Run: headless pygame with SDL's dummy video driver; simulated clock (each Clock.tick advances the game by its frame time, no real sleeping); random seed 0; keys injected as events and as key.get_pressed() state; no mouse input.
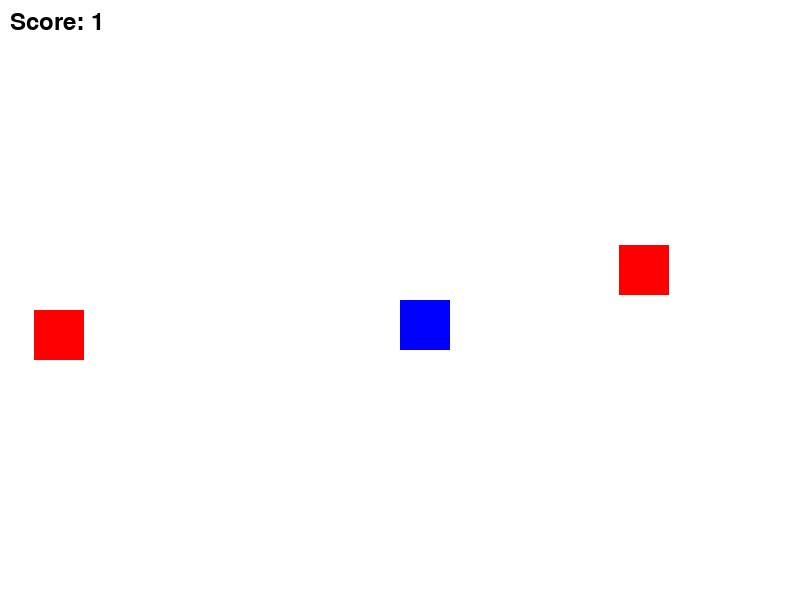
Frame 1 of 4 · flips 1–60 · no input
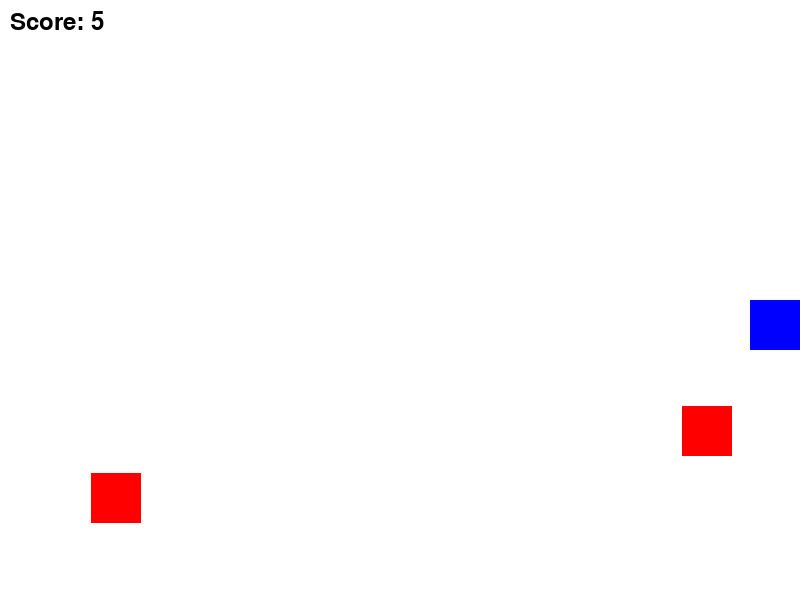
Frame 2 of 4 · flips 61–180 · tapped SPACE, RETURN · held RIGHT (→), D
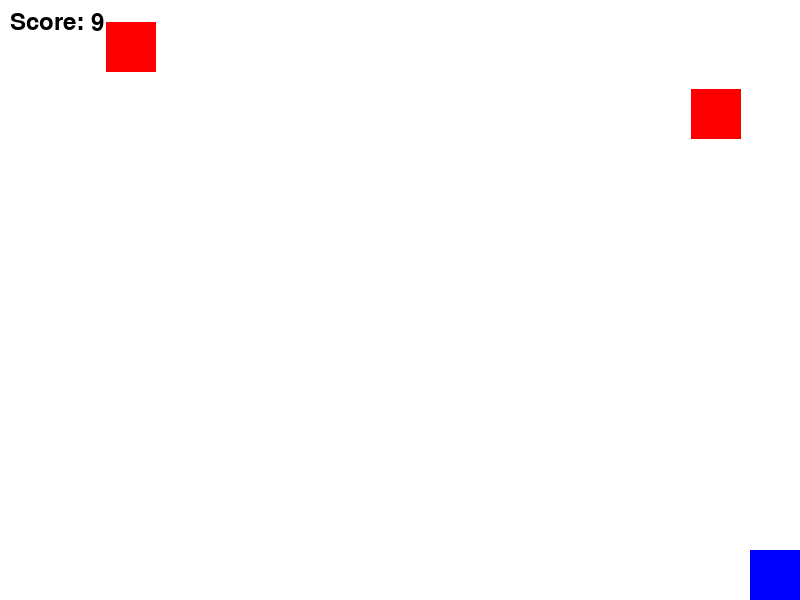
Frame 3 of 4 · flips 181–300 · held DOWN (↓), S
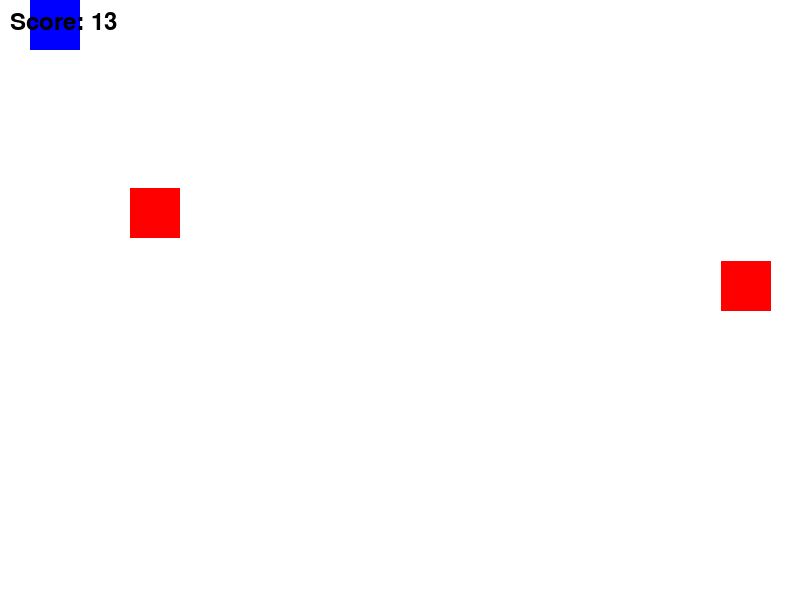
Frame 4 of 4 · flips 301–420 · held LEFT (←), A, UP (↑), W

The pygame program that drew these frames:

import pygame
import random
import sys

pygame.init()

# WINDOW
WIDTH, HEIGHT = 800, 600
screen = pygame.display.set_mode((WIDTH, HEIGHT))
pygame.display.set_caption("|GAME|")


clock = pygame.time.Clock()
font = pygame.font.SysFont(None, 36)

# COLORS
WHITE = (255, 255, 255)
BLUE = (0, 0, 255)
RED = (255, 0, 0)
BLACK = (0, 0, 0)

# PLAYER
player_size = 50
player_x, player_y = WIDTH // 2, HEIGHT // 2
player_speed = 6
player_rect = pygame.Rect(player_x, player_y, player_size, player_size)

# ENEMIES
enemy_size = 50
enemy_count = 2
enemy_speed = 6
speed_increase_timer = 0

enemies = []
for _ in range(enemy_count):
    enemies.append({
        "rect": pygame.Rect(
            random.randint(0, WIDTH - enemy_size),
            random.randint(0, HEIGHT - enemy_size),
            enemy_size,
            enemy_size
        ),
        "dx": random.choice([-1, 1]),
        "dy": random.choice([-1, 1])
    })

# SCORE
score = 0
start_time = pygame.time.get_ticks()

# GAME LOOP
running = True
while running:
    dt = clock.tick(60)
    screen.fill(WHITE)

    # EVENTS
    for event in pygame.event.get():
        if event.type == pygame.QUIT:
            pygame.quit()
            sys.exit()

    # PLAYER MOVEMENT
    keys = pygame.key.get_pressed()
    if keys[pygame.K_LEFT]:
        player_rect.x -= player_speed
    if keys[pygame.K_RIGHT]:
        player_rect.x += player_speed
    if keys[pygame.K_UP]:
        player_rect.y -= player_speed
    if keys[pygame.K_DOWN]:
        player_rect.y += player_speed

    # KEEP PLAYER INSIDE SCREEN
    player_rect.x = max(0, min(player_rect.x, WIDTH - player_size))
    player_rect.y = max(0, min(player_rect.y, HEIGHT - player_size))

    # ENEMY MOVEMENT
    for enemy in enemies:
        enemy["rect"].x += enemy["dx"] * enemy_speed
        enemy["rect"].y += enemy["dy"] * enemy_speed

        # BOUNCE FROM WALLS
        if enemy["rect"].left <= 0 or enemy["rect"].right >= WIDTH:
            enemy["dx"] *= -1
        if enemy["rect"].top <= 0 or enemy["rect"].bottom >= HEIGHT:
            enemy["dy"] *= -1

        # COLLISION DETECTION
        if player_rect.colliderect(enemy["rect"]):
            game_over_text = font.render("GAME OVER", True, RED)
            screen.blit(game_over_text, (WIDTH//2 - 90, HEIGHT//2))
            pygame.display.flip()
            pygame.time.delay(2000)
            pygame.quit()
            sys.exit()

    # INCREASE ENEMY SPEED OVER TIME
    speed_increase_timer += dt
    if speed_increase_timer >= 5000:  # every 5 seconds
        enemy_speed += 1
        speed_increase_timer = 0

    # SCORE (time survived)
    score = (pygame.time.get_ticks() - start_time) // 1000
    score_text = font.render(f"Score: {score}", True, BLACK)

    # DRAW EVERYTHING
    pygame.draw.rect(screen, BLUE, player_rect)
    for enemy in enemies:
        pygame.draw.rect(screen, RED, enemy["rect"])

    screen.blit(score_text, (10, 10))
    clock.tick(60)

    pygame.display.flip()
